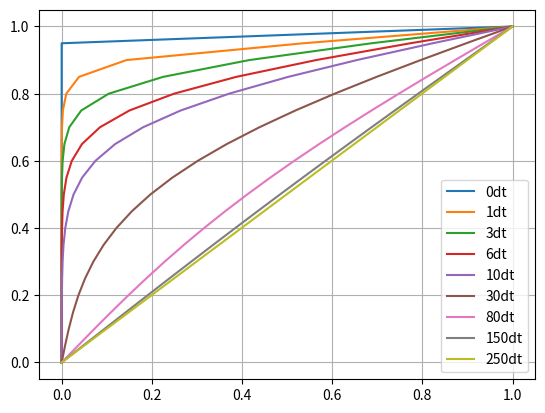

Write the Python code that produced this figure.
# -*- coding: utf-8 -*-
"""
Created on Sat Mar 22 16:09:44 2014
exercice - chapter 9 - section 9.3
Incompressible Couette flow, implicit Crank Nicolson technique
using numpy linalg
Anderson, John. Computational Fluid Dynamics. 1 edition.
New York: McGraw-Hill Science/Engineering/Math, 1995.
[redacted]
"""


import numpy as np
import matplotlib.pyplot as plt


###geometry
ny = 21
delta_y = 1./(ny-1)
print ("delta_y = "+str(delta_y))

###const.
E = 1.  # parameter for delta_t calculation
Re_D = 5000.
# delta_t includes E --> Couette flow steady state independent of Re_D
delta_t = E * Re_D * delta_y**2
print ("delta_t = "+str(delta_t))


###init. cond.

A = -E/2
B = 1+E

syst_eq = np.zeros((ny-2, ny-2))
for ll in range(ny-2):
    for cc in range(ny-2):
        if ll == cc:
            syst_eq[ll, cc] = B
        elif ll == cc-1:
            syst_eq[ll, cc] = A
        elif ll == cc+1:
            syst_eq[ll, cc] = A

print ("syst_eq" + str(syst_eq))

u = np.zeros((ny, 1))
u[-1, 0] = 1

buf = np.zeros_like(u)

K = np.zeros_like(u)

for t in range(250):

    print ("\n \n t = " + str(t))
    print ("u " + str(u[:, t]) + str(u.shape))

    for i in range(1, ny-1):
        K[i, t] = ((1 - E)*u[i, t] + (E/2)*(u[i+1, t] + u[i-1, t]))
    K[-2, t] = K[-2, t] - A*u[-1, t]

    u = np.hstack((u, buf))
    u[0, t+1] = 0
    u[-1, t+1] = 1
    u[1:-1, t+1] = np.linalg.solve(syst_eq, K[1:-1, t])
    print ("\n \n t+1 = " + str(t+1))
    print ("u[t+1] " + str(u[:, t+1]) + str(u.shape))
    print ("K"+str(K[:, t])+str(K.shape))

    K = np.hstack((K, buf))

y = np.linspace(0, 1, ny)
plt.figure(1)
plt.plot(u[:, 0], y, label="0dt")
plt.plot(u[:, 1], y, label="1dt")
plt.plot(u[:, 3], y, label="3dt")
plt.plot(u[:, 6], y, label="6dt")
plt.plot(u[:, 10], y, label="10dt")
plt.plot(u[:, 30], y, label="30dt")
plt.plot(u[:, 80], y, label="80dt")
plt.plot(u[:, 150], y, label="150dt")
plt.plot(u[:, 250], y, label="250dt")


plt.grid()
plt.legend()
plt.show()
